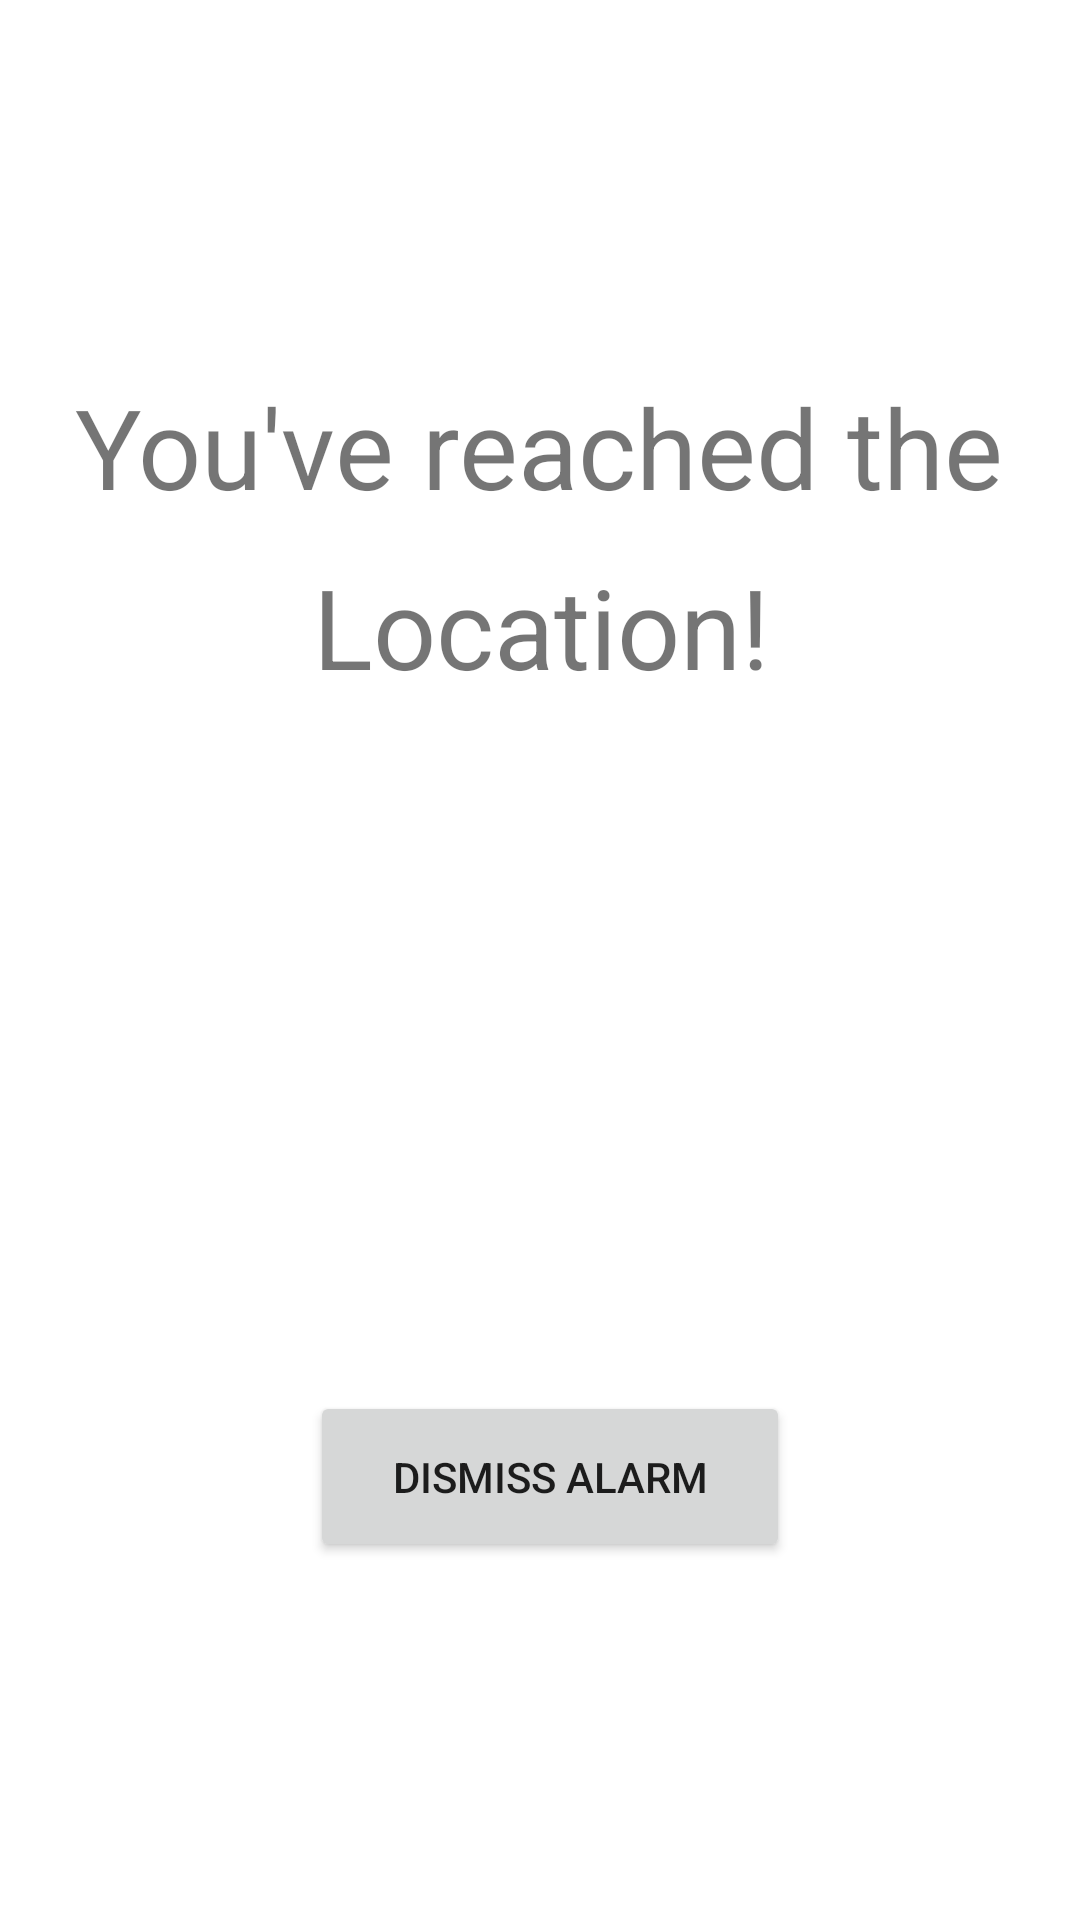

Write the Android layout XML for this screen, with the resource values it uses.
<!-- AndroidManifest.xml: application theme Theme.LocAlarm -->
<!-- res/layout/activity_ring_alarm.xml -->
<?xml version="1.0" encoding="utf-8"?>
<androidx.constraintlayout.widget.ConstraintLayout xmlns:android="http://schemas.android.com/apk/res/android"
    xmlns:app="http://schemas.android.com/apk/res-auto"
    xmlns:tools="http://schemas.android.com/tools"
    android:layout_width="match_parent"
    android:layout_height="match_parent"
    tools:context=".SOS">

    <TextView
        android:id="@+id/textView1"
        android:layout_width="wrap_content"
        android:layout_height="wrap_content"
        android:layout_marginTop="124dp"
        android:text="You've reached the"
        android:textFontWeight="@integer/material_motion_duration_long_1"
        android:textSize="37sp"
        app:layout_constraintEnd_toEndOf="parent"
        app:layout_constraintHorizontal_bias="0.495"
        app:layout_constraintStart_toStartOf="parent"
        app:layout_constraintTop_toTopOf="parent" />

    <TextView
        android:id="@+id/textView2"
        android:layout_width="wrap_content"
        android:layout_height="wrap_content"
        android:layout_marginTop="184dp"
        android:text="Location!"
        android:textFontWeight="@integer/material_motion_duration_long_1"
        android:textSize="37sp"
        app:layout_constraintEnd_toEndOf="parent"
        app:layout_constraintHorizontal_bias="0.503"
        app:layout_constraintStart_toStartOf="parent"
        app:layout_constraintTop_toTopOf="parent" />


    <ImageView
        android:id="@+id/textView3"
        android:layout_width="160dp"
        android:layout_height="200dp"
        android:layout_marginTop="48dp"
        android:src="@drawable/whatsapp_image_2022_12_04_at_2_17_23_am"
        android:textAlignment="center"
        app:layout_constraintEnd_toEndOf="parent"
        app:layout_constraintHorizontal_bias="0.517"
        app:layout_constraintStart_toStartOf="parent"
        app:layout_constraintTop_toBottomOf="@+id/textView2" />

    <Button
        android:id="@+id/button4"
        android:layout_width="160dp"
        android:layout_height="57dp"
        android:layout_marginTop="64dp"
        android:text="DISMISS ALARM"
        app:layout_constraintBottom_toBottomOf="parent"
        app:layout_constraintEnd_toEndOf="parent"
        app:layout_constraintHorizontal_bias="0.517"
        app:layout_constraintStart_toStartOf="parent"
        app:layout_constraintTop_toTopOf="parent"
        app:layout_constraintVertical_bias="0.77" />
</androidx.constraintlayout.widget.ConstraintLayout>
<!-- resources referenced by this layout -->
<resources>
  <style name="Theme.LocAlarm" parent="Theme.MaterialComponents.DayNight.DarkActionBar">
          
          <item name="colorPrimary">@color/purple_500</item>
          <item name="colorPrimaryVariant">@color/purple_700</item>
          <item name="colorOnPrimary">@color/white</item>
          
          <item name="colorSecondary">@color/teal_200</item>
          <item name="colorSecondaryVariant">@color/teal_700</item>
          <item name="colorOnSecondary">@color/black</item>
          
          <item name="android:statusBarColor" tools:targetApi="l">?attr/colorPrimaryVariant</item>
          
      </style>
  <color name="purple_500">#FF6200EE</color>
  <color name="purple_700">#FF3700B3</color>
  <color name="white">#FFFFFFFF</color>
  <color name="teal_200">#FF03DAC5</color>
  <color name="teal_700">#FF018786</color>
  <color name="black">#FF000000</color>
</resources>
